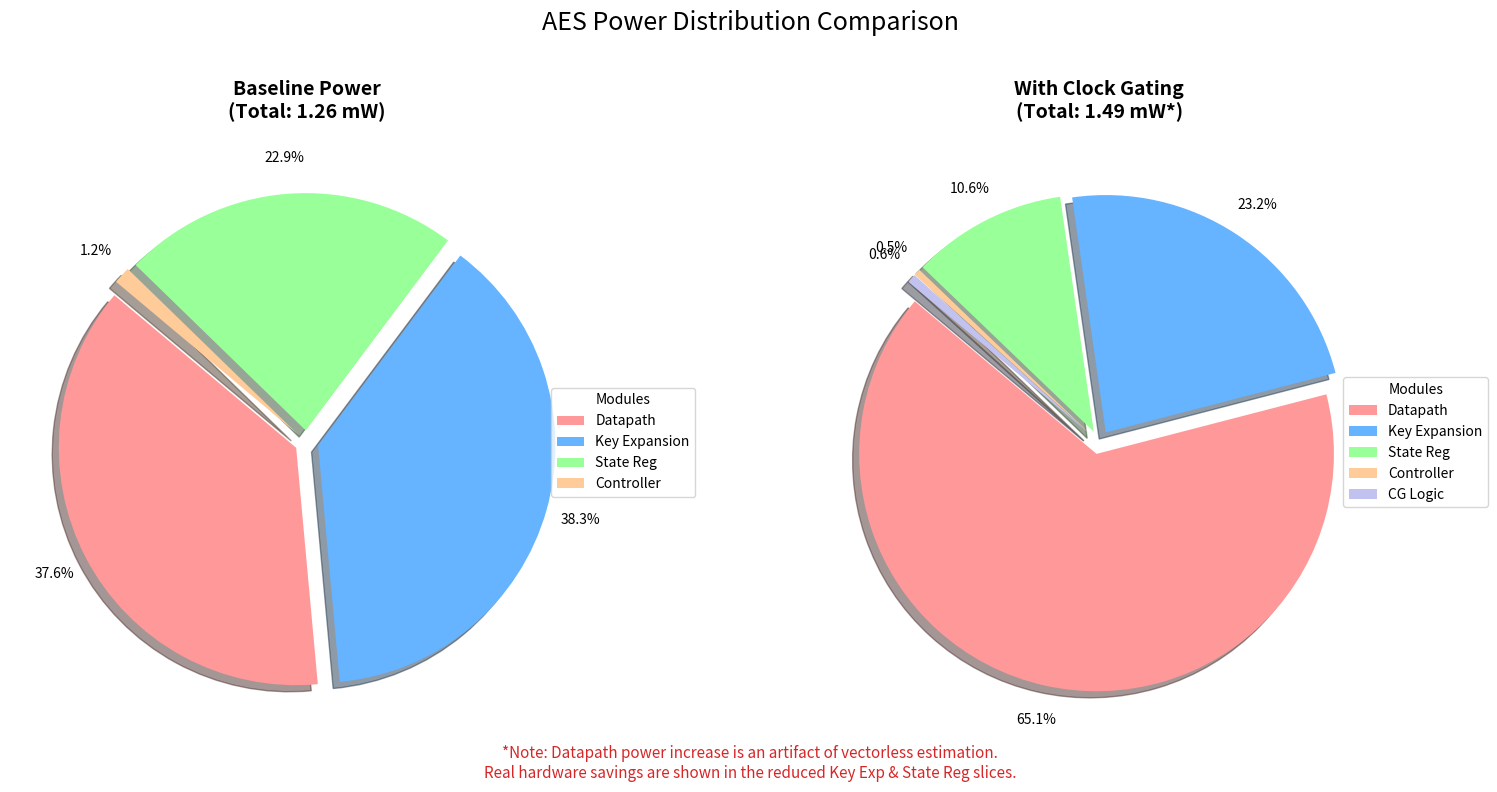

This figure's Python source:
import matplotlib.pyplot as plt

# ==========================================
# 1. DATA (Same as before)
# ==========================================
labels = ['Datapath', 'Key Expansion', 'State Reg', 'Controller', 'CG Logic']
baseline_vals = [452.75, 461.84, 276.58, 14.07, 0]
cg_vals = [928.59, 331.10, 150.43, 6.54, 8.72]
colors = ['#ff9999', '#66b3ff', '#99ff99', '#ffcc99', '#c2c2f0']

# ==========================================
# 2. CREATE PLOTS WITH LEGENDS
# ==========================================
# Increase figure size slightly to make room for legends
fig, (ax1, ax2) = plt.subplots(1, 2, figsize=(16, 8))

# --- Plot 1: Baseline ---
base_data = [(v, l, c) for v, l, c in zip(baseline_vals, labels, colors) if v > 0]
b_vals, b_labels, b_colors = zip(*base_data)

# pctdistance=1.15 moves percentages outside the pie
wedges1, texts1, autotexts1 = ax1.pie(b_vals, colors=b_colors, autopct='%1.1f%%', 
                                      startangle=140, shadow=True, explode=[0.05]*len(b_vals),
                                      pctdistance=1.15)
ax1.set_title('Baseline Power\n(Total: 1.26 mW)', fontsize=14, fontweight='bold', pad=20)

# Create Legend for Plot 1
ax1.legend(wedges1, b_labels, title="Modules", loc="center left", bbox_to_anchor=(0.9, 0, 0.5, 1))


# --- Plot 2: With Clock Gating ---
wedges2, texts2, autotexts2 = ax2.pie(cg_vals, colors=colors, autopct='%1.1f%%', 
                                      startangle=140, shadow=True, explode=[0.05]*len(cg_vals),
                                      pctdistance=1.15)
ax2.set_title('With Clock Gating\n(Total: 1.49 mW*)', fontsize=14, fontweight='bold', pad=20)

# Create Legend for Plot 2
ax2.legend(wedges2, labels, title="Modules", loc="center left", bbox_to_anchor=(0.9, 0, 0.5, 1))


# ==========================================
# 3. FINISHING TOUCHES
# ==========================================
plt.suptitle('AES Power Distribution Comparison', fontsize=18, y=0.98)

plt.figtext(0.5, 0.02, 
            "*Note: Datapath power increase is an artifact of vectorless estimation.\n"
            "Real hardware savings are shown in the reduced Key Exp & State Reg slices.", 
            ha="center", fontsize=11, style='italic', color='#d62728')

# Adjust layout to prevent overlapping with the new legends
plt.tight_layout(rect=[0, 0.05, 1, 0.93])

plt.savefig('aes_pie_comparison_fixed.png', dpi=300, bbox_inches='tight')
print("Generated: aes_pie_comparison_fixed.png")
plt.show()
